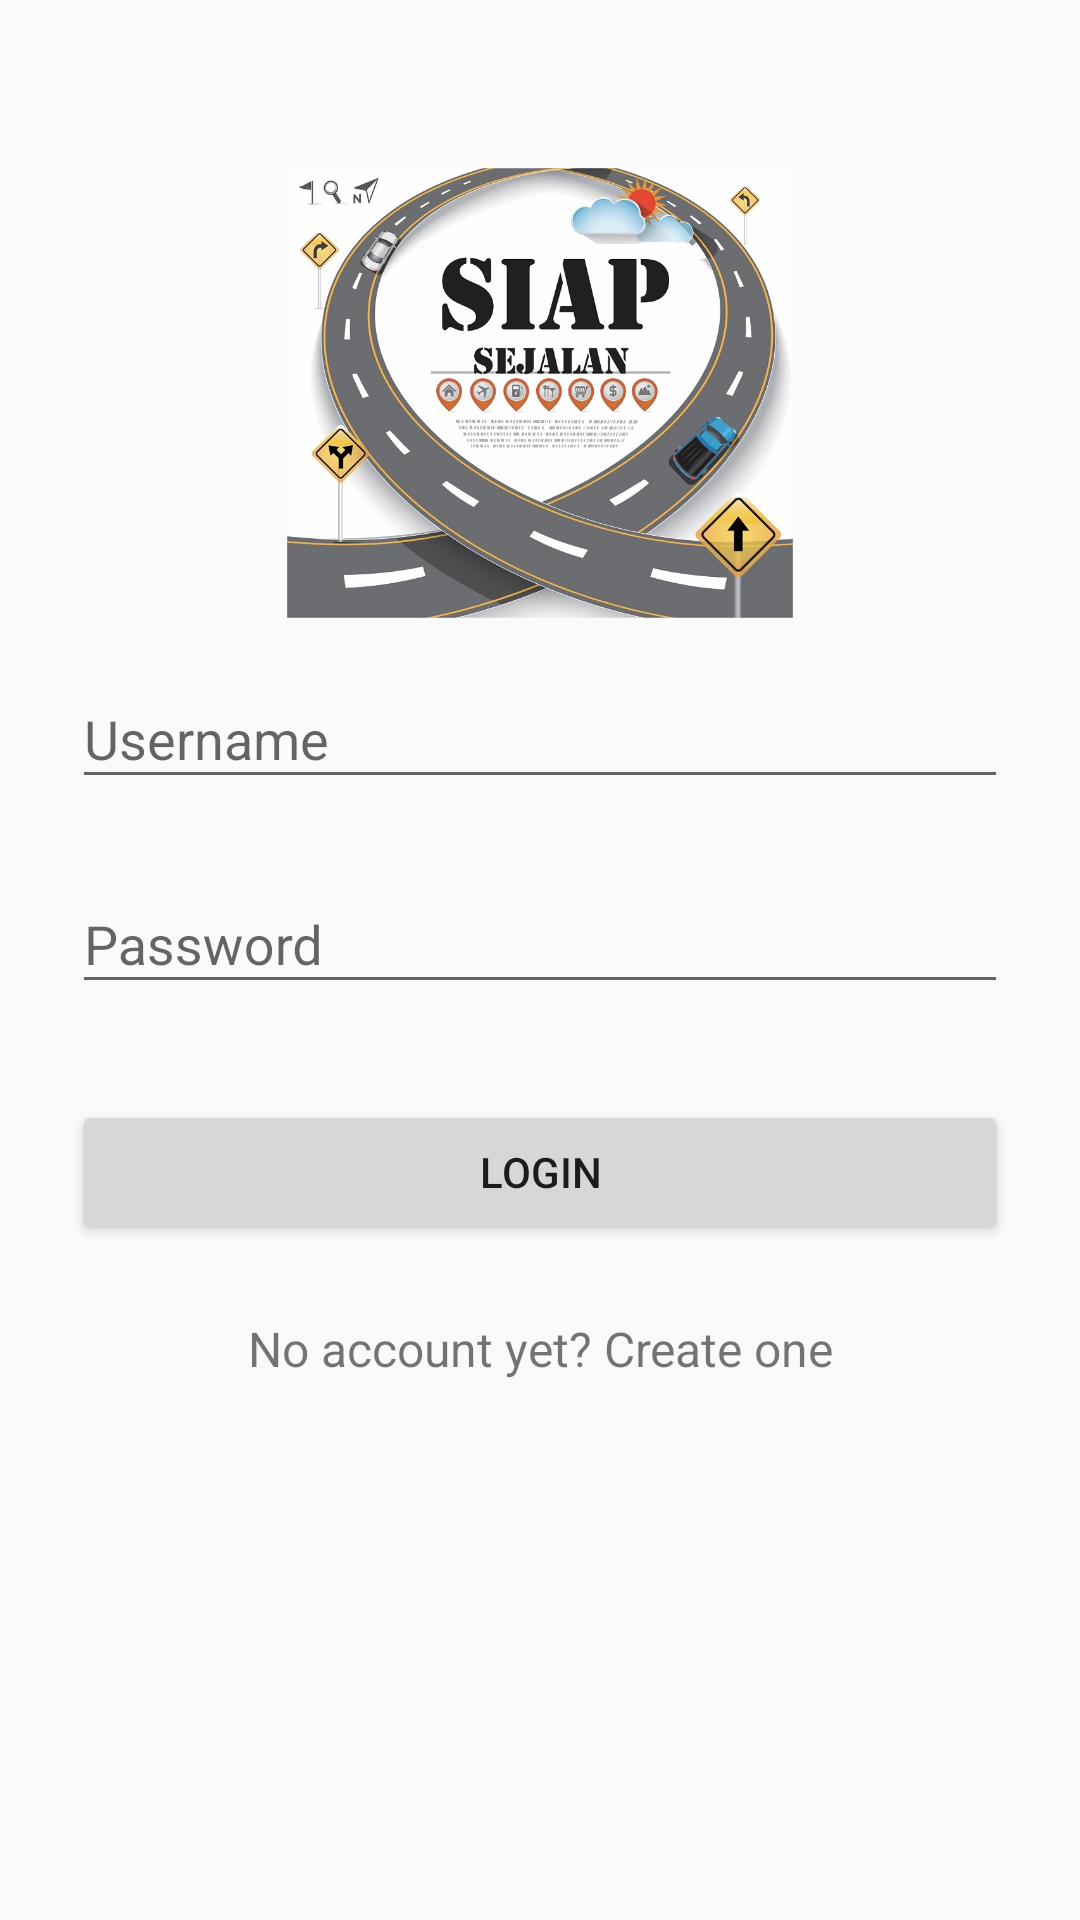

This screen was rendered from an Android layout file. Write that file and the resources it references.
<!-- AndroidManifest.xml: application theme AppTheme -->
<!-- res/layout/login_layout.xml -->
<?xml version="1.0" encoding="utf-8"?>
<ScrollView xmlns:android="http://schemas.android.com/apk/res/android"
    android:layout_width="fill_parent"
    android:layout_height="fill_parent"
    android:fitsSystemWindows="true">


    <RelativeLayout
        android:layout_width="wrap_content"
        android:layout_height="wrap_content">

        <LinearLayout
            android:layout_width="match_parent"
            android:layout_height="wrap_content"
            android:orientation="vertical"
            android:paddingLeft="24dp"
            android:paddingRight="24dp"
            android:paddingTop="56dp">

            <ImageView
                android:layout_width="wrap_content"
                android:layout_height="150dp"
                android:layout_gravity="center_horizontal"
                android:layout_margin="0dp"
                android:layout_marginBottom="24dp"
                android:src="@drawable/logo_siapsejalan" />

            
            <android.support.design.widget.TextInputLayout
                android:layout_width="match_parent"
                android:layout_height="wrap_content"
                android:layout_marginBottom="8dp"
                android:layout_marginTop="8dp">

                <EditText
                    android:id="@+id/input_username"
                    android:layout_width="match_parent"
                    android:layout_height="wrap_content"
                    android:hint="Username"
                    android:inputType="textEmailAddress" />
            </android.support.design.widget.TextInputLayout>

            
            <android.support.design.widget.TextInputLayout
                android:layout_width="match_parent"
                android:layout_height="wrap_content"
                android:layout_marginBottom="8dp"
                android:layout_marginTop="8dp">

                <EditText
                    android:id="@+id/input_password"
                    android:layout_width="match_parent"
                    android:layout_height="wrap_content"
                    android:hint="Password"
                    android:inputType="textPassword" />
            </android.support.design.widget.TextInputLayout>

            <android.support.v7.widget.AppCompatButton
                android:id="@+id/btn_login"
                android:layout_width="fill_parent"
                android:layout_height="wrap_content"
                android:layout_marginBottom="24dp"
                android:layout_marginTop="24dp"
                android:padding="12dp"
                android:text="Login" />

            <TextView
                android:id="@+id/link_signup"
                android:layout_width="fill_parent"
                android:layout_height="wrap_content"
                android:layout_marginBottom="24dp"
                android:gravity="center"
                android:text="No account yet? Create one"
                android:textSize="16dip" />

        </LinearLayout>

        <ProgressBar
            android:id="@+id/progressBar1"
            android:layout_width="wrap_content"
            android:layout_height="wrap_content"
            android:layout_centerHorizontal="true"
            android:layout_centerVertical="true"
            android:visibility="invisible" />
    </RelativeLayout>
</ScrollView>
<!-- resources referenced by this layout -->
<resources>
  <!-- drawable logo_siapsejalan: jpg bitmap (drawable, 152925 bytes) -->
  <style name="AppTheme" parent="Theme.AppCompat.Light.DarkActionBar">
          
          <item name="colorPrimary">@color/colorPrimary</item>
          <item name="colorPrimaryDark">@color/primary_dark</item>
          
          <item name="colorAccent">@color/colorAccent</item>
      </style>
  <color name="colorPrimary">#3F51B5</color>
  <color name="primary_dark">#303f9f</color>
  <color name="colorAccent">#FF4081</color>
</resources>
